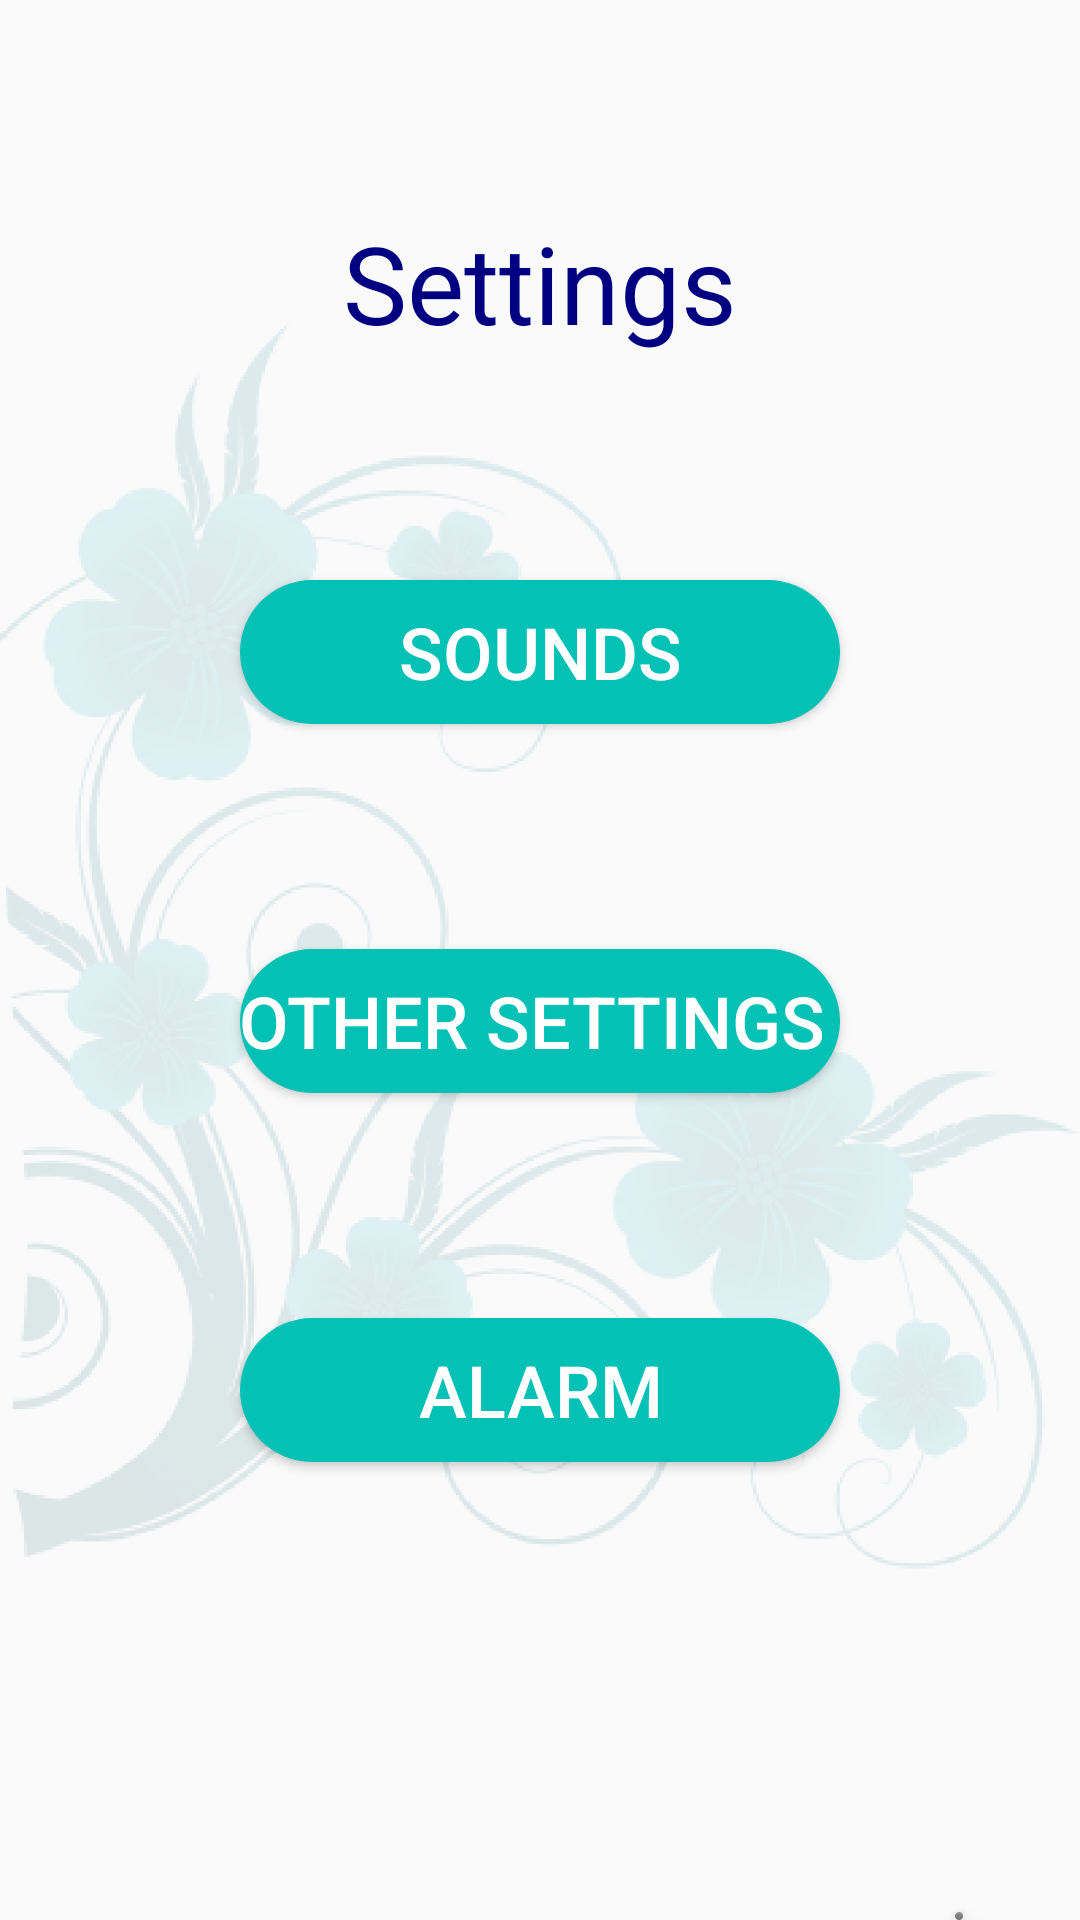

Reconstruct the res/layout file that produces this screen, plus the resources it refers to.
<!-- AndroidManifest.xml: application theme AppTheme -->
<!-- res/layout/fragment_settings.xml -->
<?xml version="1.0" encoding="utf-8"?>
<LinearLayout xmlns:android="http://schemas.android.com/apk/res/android"
    xmlns:tools="http://schemas.android.com/tools"
    android:layout_width="match_parent"
    android:layout_height="match_parent"
    xmlns:app="http://schemas.android.com/apk/res-auto"
    tools:context=".Settings.SettingsFragment"
    android:gravity="center_horizontal"
    android:orientation="vertical">

    <TextView
        style="@style/Header"
        android:layout_width="match_parent"
        android:layout_height="wrap_content"
        android:layout_marginTop="70dp"
        android:text="@string/title_activity_Settings"
        android:textAlignment="center" />

    <Button
        android:id="@+id/buttonSounds"
        android:layout_width="200dp"
        android:layout_height="wrap_content"
        android:layout_marginTop="75dp"
        android:textColor="#ffffff"
        android:background="@drawable/rounded_corners"
        android:key="Ringtone"
        android:text="@string/title_activity_sounds"

        android:textSize="@dimen/content_size" />

    <Button
        android:id="@+id/buttonBackground"
        android:layout_width="200dp"
        android:layout_height="wrap_content"
        android:layout_marginTop="75dp"
        android:background="@drawable/rounded_corners"
        android:text="Other Settings "
        android:textColor="#ffffff"
        android:textSize="@dimen/content_size" />
    <Button
        android:id="@+id/buttonAlarm"
        android:layout_width="200dp"
        android:layout_height="wrap_content"
        android:layout_marginTop="75dp"
        android:background="@drawable/rounded_corners"
        android:text="Alarm"
        android:textColor="#ffffff"
        android:textSize="@dimen/content_size" />

    <com.google.android.material.floatingactionbutton.FloatingActionButton
        android:id="@+id/add_buttonHome"
        android:layout_width="wrap_content"
        android:layout_height="wrap_content"
        android:layout_marginTop="150dp"
        android:layout_marginRight="-140dp"
        android:clickable="true"
        android:focusable="true"
        app:backgroundTint="@color/T_gray"
        app:layout_constraintBottom_toBottomOf="parent"
        app:layout_constraintEnd_toEndOf="parent"
        app:srcCompat="@drawable/ic_home" />
    <ImageView
        android:id="@+id/imageView"
        android:layout_width="match_parent"
        android:layout_height="750dp"
        android:contentDescription="@string/todo"
        android:src="@drawable/flower"
        android:layout_marginTop="-700dp"
        tools:ignore="MissingConstraints" />

</LinearLayout>
<!-- resources referenced by this layout -->
<resources>
  <color name="T_gray">#808080</color>
  <dimen name="content_size">24sp</dimen>
  <!-- drawable flower: png bitmap (drawable, 196367 bytes) -->
  <!-- drawable rounded_corners (drawable) -->
  <?xml version="1.0" encoding="utf-8"?>
  <shape xmlns:android="http://schemas.android.com/apk/res/android">
      <corners android:radius="24dp" />
      <solid android:color="#04C1B6" />
  </shape>
  <string name="title_activity_Settings">Settings</string>
  <string name="title_activity_sounds">Sounds</string>
  <string name="todo">TODO</string>
  <style name="Header">
          <item name="android:capitalize">characters</item>
          <item name="android:textColor">#000080</item>/&gt;
          <item name="android:textSize">36sp</item>
      </style>
  <style name="AppTheme" parent="Theme.AppCompat.Light.DarkActionBar">
          
          <item name="colorPrimary">@color/colorPrimary</item>
          <item name="colorPrimaryDark">@color/colorPrimaryDark</item>
          <item name="colorAccent">@color/colorAccent</item>
      </style>
  <color name="colorPrimary">#04C1B6</color>
  <color name="colorPrimaryDark">#04C1B6</color>
  <color name="colorAccent">#03DAC5</color>
</resources>
